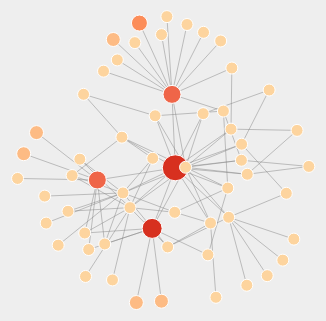
D3 v3 page, settled after 360 driven frames (6 s of simulated time); the page loaded 1 data file(s).


    var width  = 1000;
    var height = 600;
    var margin = 20;
    var pad = margin / 2;
    var color = d3.scale.category20();
    // Generates a tooltip for a SVG circle element based on its ID
    function addTooltip(circle) {
        var x = parseFloat(circle.attr("cx"));
        var y = parseFloat(circle.attr("cy"));
        var r = parseFloat(circle.attr("r"));
        var text = circle.attr("id");
        var tooltip = d3.select("#plot")
            .append("text")
            .text(text)
            .attr("x", x)
            .attr("y", y)
            .attr("dy", -r * 2)
            .attr("id", "tooltip");
        var offset = tooltip.node().getBBox().width / 2;
        if ((x - offset) < 0) {
            tooltip.attr("text-anchor", "start");
            tooltip.attr("dx", -r);
        }
        else if ((x + offset) > (width - margin)) {
            tooltip.attr("text-anchor", "end");
            tooltip.attr("dx", r);
        }
        else {
            tooltip.attr("text-anchor", "middle");
            tooltip.attr("dx", 0);
        }
    }
    var vis = d3.select("#chart")
      .append("svg:svg")
        .attr("width", w)
        .attr("height", h)
        .attr("pointer-events", "all")
      .append('svg:g')
        .call(d3.behavior.zoom().on("zoom", redraw))
      .append('svg:g');
    vis.append('svg:rect')
        .attr('width', w)
        .attr('height', h)
        .attr('fill', 'white');
    function redraw() {
      console.log("here", d3.event.translate, d3.event.scale);
      vis.attr("transform",
          "translate(" + d3.event.translate + ")"
          + " scale(" + d3.event.scale + ")");
    }
    function drawGraph(graph) {
        var svg = d3.select("#force").append("svg")
            .attr("width", width)
            .attr("height", height);
        // draw plot background
        svg.append("rect")
            .attr("width", width)
            .attr("height", height)
            .style("fill", "#eeeeee");
        // create an area within svg for plotting graph
        var plot = svg.append("g")
            .attr("id", "plot")
            .attr("transform", "translate(" + pad + ", " + pad + ")");
        // https://github.com/mbostock/d3/wiki/Force-Layout#wiki-force
        var layout = d3.layout.force()
            .size([width - margin, height - margin])
            .charge(-120)
            .linkDistance(function(d, i) {
                return (d.source.group == d.target.group) ? 50 : 100;
            })
            .nodes(graph.nodes)
            .links(graph.links)
            .start();
        drawLinks(graph.links);
        drawNodes(graph.nodes);
        // add ability to drag and update layout
        // https://github.com/mbostock/d3/wiki/Force-Layout#wiki-drag
        d3.selectAll(".node").call(layout.drag);
        // https://github.com/mbostock/d3/wiki/Force-Layout#wiki-on
        layout.on("tick", function() {
            d3.selectAll(".link")
                .attr("x1", function(d) { return d.source.x; })
                .attr("y1", function(d) { return d.source.y; })
                .attr("x2", function(d) { return d.target.x; })
                .attr("y2", function(d) { return d.target.y; });
            d3.selectAll(".node")
                .attr("cx", function(d) { return d.x; })
                .attr("cy", function(d) { return d.y; });
        });
    }
        function tick(e) {
      // Push different nodes in different directions for clustering.
      var k = 6 * e.alpha;
      graph.nodes.forEach(function(o, i) {
        o.y += i & 1 ? k : -k;
        o.x += i & 2 ? k : -k;
      });
      node.attr("cx", function(d) { return d.x; })
          .attr("cy", function(d) { return d.y; });
    }
    // Draws nodes on plot
    function drawNodes(nodes) {
        // used to assign nodes color by group
        var color = d3.scale.category20();
        // https://github.com/mbostock/d3/wiki/Force-Layout#wiki-nodes
        d3.select("#plot").selectAll(".node")
            .data(nodes)
            .enter()
            .append("circle")
            .attr("class", "node")
            .attr("id", function(d, i) { return d.name; })
            .attr("cx", function(d, i) { return d.x; })
            .attr("cy", function(d, i) { return d.y; })
            .attr("r",  function(d, i) { return d.size; })
            .style("fill",   function(d, i) { return d.colour; })
            .on("mouseover", function(d, i) { addTooltip(d3.select(this)); })
            .on("mouseout",  function(d, i) { d3.select("#tooltip").remove(); });
    }
    // Draws edges between nodes
    function drawLinks(links) {
        var scale = d3.scale.linear()
            .domain(d3.extent(links, function(d, i) {
               return d.value;
            }))
            .range([1, 6]);
        // https://github.com/mbostock/d3/wiki/Force-Layout#wiki-links
        d3.select("#plot").selectAll(".link")
            .data(links)
            .enter()
            .append("line")
            .attr("class", "link")
            .attr("x1", function(d) { return d.source.x; })
            .attr("y1", function(d) { return d.source.y; })
            .attr("x2", function(d) { return d.target.x; })
            .attr("y2", function(d) { return d.target.y; })
            .style("stroke-width", function(d, i) {
                return scale(d.value) + "px";
            })
            .style("stroke-dasharray", function(d, i) {
                return (d.value <= 1) ? "2, 2" : "none";
            });
    }
    

        d3.json("json/dvdrental_database_network_2.json", drawGraph);
    

### data: json/dvdrental_database_network_2.json
{
 "links": [
  {
   "source": 1,
   "target": 0,
   "value": 10
  },
  {
   "source": 1,
   "target": 2,
   "value": 10
  },
  {
   "source": 1,
   "target": 3,
   "value": 10
  },
  {
   "source": 1,
   "target": 4,
   "value": 10
  },
  {
   "source": 1,
   "target": 5,
   "value": 10
  },
  {
   "source": 1,
   "target": 6,
   "value": 10
  },
  {
   "source": 1,
   "target": 7,
   "value": 10
  },
  {
   "source": 1,
   "target": 8,
   "value": 10
  },
  "... 93 more items"
 ],
 "nodes": [
  {
   "colour": "#fdd49e",
   "name": "staff",
   "size": "6.0"
  },
  {
   "colour": "#d7301f",
   "name": "public",
   "size": 13.0
  },
  {
   "colour": "#fdd49e",
   "name": "category",
   "size": "6.0"
  },
  {
   "colour": "#fdd49e",
   "name": "film_category",
   "size": "6.0"
  },
  {
   "colour": "#fdd49e",
   "name": "country",
   "size": "6.0"
  },
  {
   "colour": "#fdd49e",
   "name": "actor",
   "size": "6.0"
  },
  {
   "colour": "#fdd49e",
   "name": "language",
   "size": "6.0"
  },
  {
   "colour": "#fdd49e",
   "name": "inventory",
   "size": "6.0"
  },
  "... 51 more items"
 ]
}